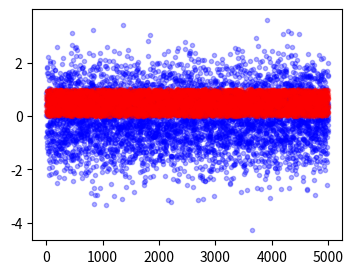
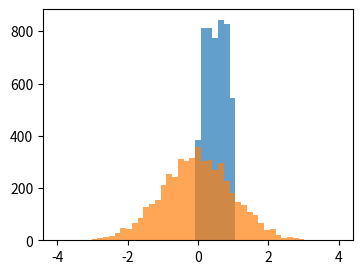

Here is the Python script that generated these plots, in order: (Note: this script raises an exception after producing the figures.)
def calculate_median(numbers:list):
    valid_numbers = []
    for num in numbers:
        if isinstance(num, (int, float)):  # also composed condition comparing types is possible
            valid_numbers.append(num)

    valid_numbers.sort()
    length = len(valid_numbers)

    if length == 0:
        return None
    elif length % 2 == 0:
        middle = length // 2
        return (valid_numbers[middle - 1] + valid_numbers[middle]) / 2
    else:
        return valid_numbers[length // 2]

# Example usage:
number_list = [1000, 2.5, 3, 4, 5, 10, 2000]
#number_list = [1, 2, 3, 4]
median = calculate_median(number_list)
print("Median:", median)


10*25.37

from decimal import Decimal

result = Decimal('10') * Decimal('25.37')
print(result)

result = 10 * 25.37
print(f"{result:.2f}")   # 2 means 2 places after decimal point

result = 10 * 25.37
print(f"{result:.40f}")



class Cat:
    def __init__(self, weight = 10):
        self.weight = weight

    def __repr__(self):
        # string representation of the object
        # this fction is called when object is called in ipython (just variable in notebook)
        return f'Just a cat with weight of {self.weight} kg'

    def __str__(self):
        # string representation of object's value
        # this fction is called when object is being printed
        return f'This cat was printed, meow 🐾'

my_cat = Cat()

my_cat

print(my_cat)

# keyword of interactive python (iPython), which runs .ipynb notebooks
%whos

# 1. directly (usually ineficient)
import math

%whos

math.cos(2 * math.pi)

# 2. via reference (most common, highly recomended)
import math as mt

mt.cos(2 * mt.pi)

# 3. selectively (good in cases, when you need only one/two objects from the library)
from math import cos, pi

cos(2*pi)

# 4. everything from library (NOT recomended, unless you import something small or you really need all objects inside)
from math import *

%whos



# import
import numpy as np

v = np.array([1,2,3,4])

v

print(v)

type(v)

mylist = [1,2,3]   # Python's "native" list
arr_from_list = np.array(mylist)

print(arr_from_list)
print(mylist)

A = np.array([[1,2,3], [4,5,6], [7,8,9]])

A

A.T

v.shape

A.shape

v.size

A.size

A.dtype

B = np.array([[1, 2], [101, 102]], dtype='int')

B

x = np.arange(start=0, stop=10, step=1)

x

x = np.arange(start=-1, stop=1, step=0.1)

x

zero_mtx = np.zeros([2,3])

zero_mtx

ones_mtx = np.ones([3,2])

ones_mtx

eye_mtx = np.eye(5, dtype = int)

eye_mtx

eye_mtx.dtype

# Array of random numbers - each is generated from uniform distribution on (0,1)
np.random.rand(3,4)

# Array of random numbers - each is generated from Gaussian curve on (0,1)
np.random.randn(3,4)

import matplotlib.pyplot as plt
plt.figure(figsize=(4,3), dpi=120)
plt.plot(np.random.randn(5000), 'b.', alpha = 0.3)
plt.plot(np.random.rand(5000), 'r.', alpha=0.3)
plt.show()

import matplotlib.pyplot as plt
plt.figure(figsize=(4, 3), dpi=120)
plt.hist(np.random.rand(5000), bins=np.linspace(-4, 4, 50), alpha=0.7)  # Set alpha to 0.5 for transparency
plt.hist(np.random.randn(5000), bins=np.linspace(-4, 4, 50), alpha=0.7)  # Set alpha to 0.5 for transparency
plt.show()


# reminder: array with random integers
np.random.randint(0, 10, size=(3, 3))

A = np.array([[1, 2],[3, 4]])
B = np.array([[5, 6],[7, 8]])

# sum of those matrices:
A+B

A-B

# dot product (cz. maticové násobení)
np.dot(A, B)

# or equivalently:
A @ B

# element-wise product (cz. násobení po prvcích)
np.multiply(A, B)

# or equivalently:
A * B

def my_dot_product(list1, list2):
    result = 0
    for i in range(len(list1)):
        result = result + list1[i] * list2[i]

    return result

%timeit my_dot_product(list(np.random.randint(0, 10, size=(10000,1))), list(np.random.randint(0, 10, size=(10000,1))))

%timeit np.random.randint(0, 10, size=(10000,1)).T @ np.random.randint(0, 10, size=(10000,1))

19800 / 360



matrix = np.array([[1, 2], [3, 4]], dtype=int)
matrix

matrix[1, 1]

matrix[1, 1] = 100
matrix

matrix[1,:] = -1
matrix

matrix.flatten()

arr = np.array([1, 2, 3, 4, 5])
arr[1:4]

arr = np.array([[1, 2, 3], [4, 5, 6]])
reshaped_arr = np.reshape(arr, (3, 2))
reshaped_arr

C = np.concatenate([A, B], axis=0)
C

D = np.concatenate([A, B], axis=1)
D

arr = np.array([0, np.pi*2, np.pi])
print("arr = ", arr)

# Sine function
sine_values = np.sin(arr)
print("Sine:", sine_values)

# Cosine function
cosine_values = np.cos(arr)
print("Cosine:", cosine_values)

# Tangent function
tangent_values = np.tan(arr)
print("Tangent:", tangent_values)

arr = np.array([1, 2, 3])

# Exponential function (e^x)
exp_values = np.exp(arr)
print("Exponential:", exp_values)

# Natural logarithm (base e)
log_values = np.log(arr)
print("Natural Logarithm:", log_values)

# Common logarithm (base 10)
log10_values = np.log10(arr)
print("Common Logarithm:", log10_values)

# Logarithm of base 2
log2_values = np.log2(arr)
print("Base 2 Logarithm:", log2_values)

arr = np.array([1, 2, 3, 4, 5])

# Mean
mean_value = np.mean(arr)
print("Mean:", mean_value)

# Median
median_value = np.median(arr)
print("Median:", median_value)

# Standard deviation
std_value = np.std(arr)
print("Standard Deviation:", std_value)

# Variance
var_value = np.var(arr)
print("Variance:", var_value)

# Minimum value
min_value = np.min(arr)
print("Minimum Value:", min_value)

# Maximum value
max_value = np.max(arr)
print("Maximum Value:", max_value)




def gauss():
    pass

x = 1
y = gauss(x)
y = gauss(x, mu=2, sigma=0.2)

def generalized_det(A):
    pass

matrix1 = np.array([[1,2,3], [4,5,6]])
print(generalized_det(matrix1))

